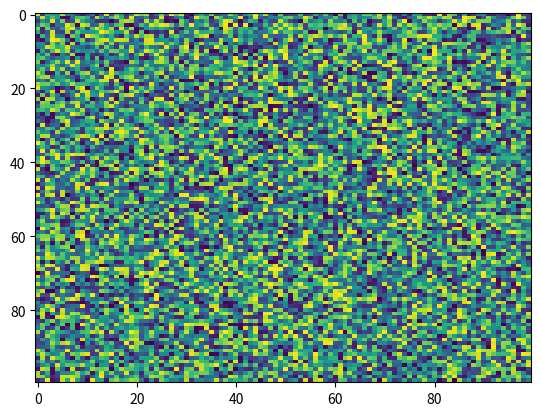

This figure's Python source:
import matplotlib.pyplot as plt
import numpy as np
X = np.random.rand(100, 100)
plt.imshow(resample=None, filterrad=4.0, interpolation='nearest', norm=None, vmin=None, aspect='auto', vmax=None, alpha=None, filternorm=True, cmap='viridis', X=X, interpolation_stage=None)
